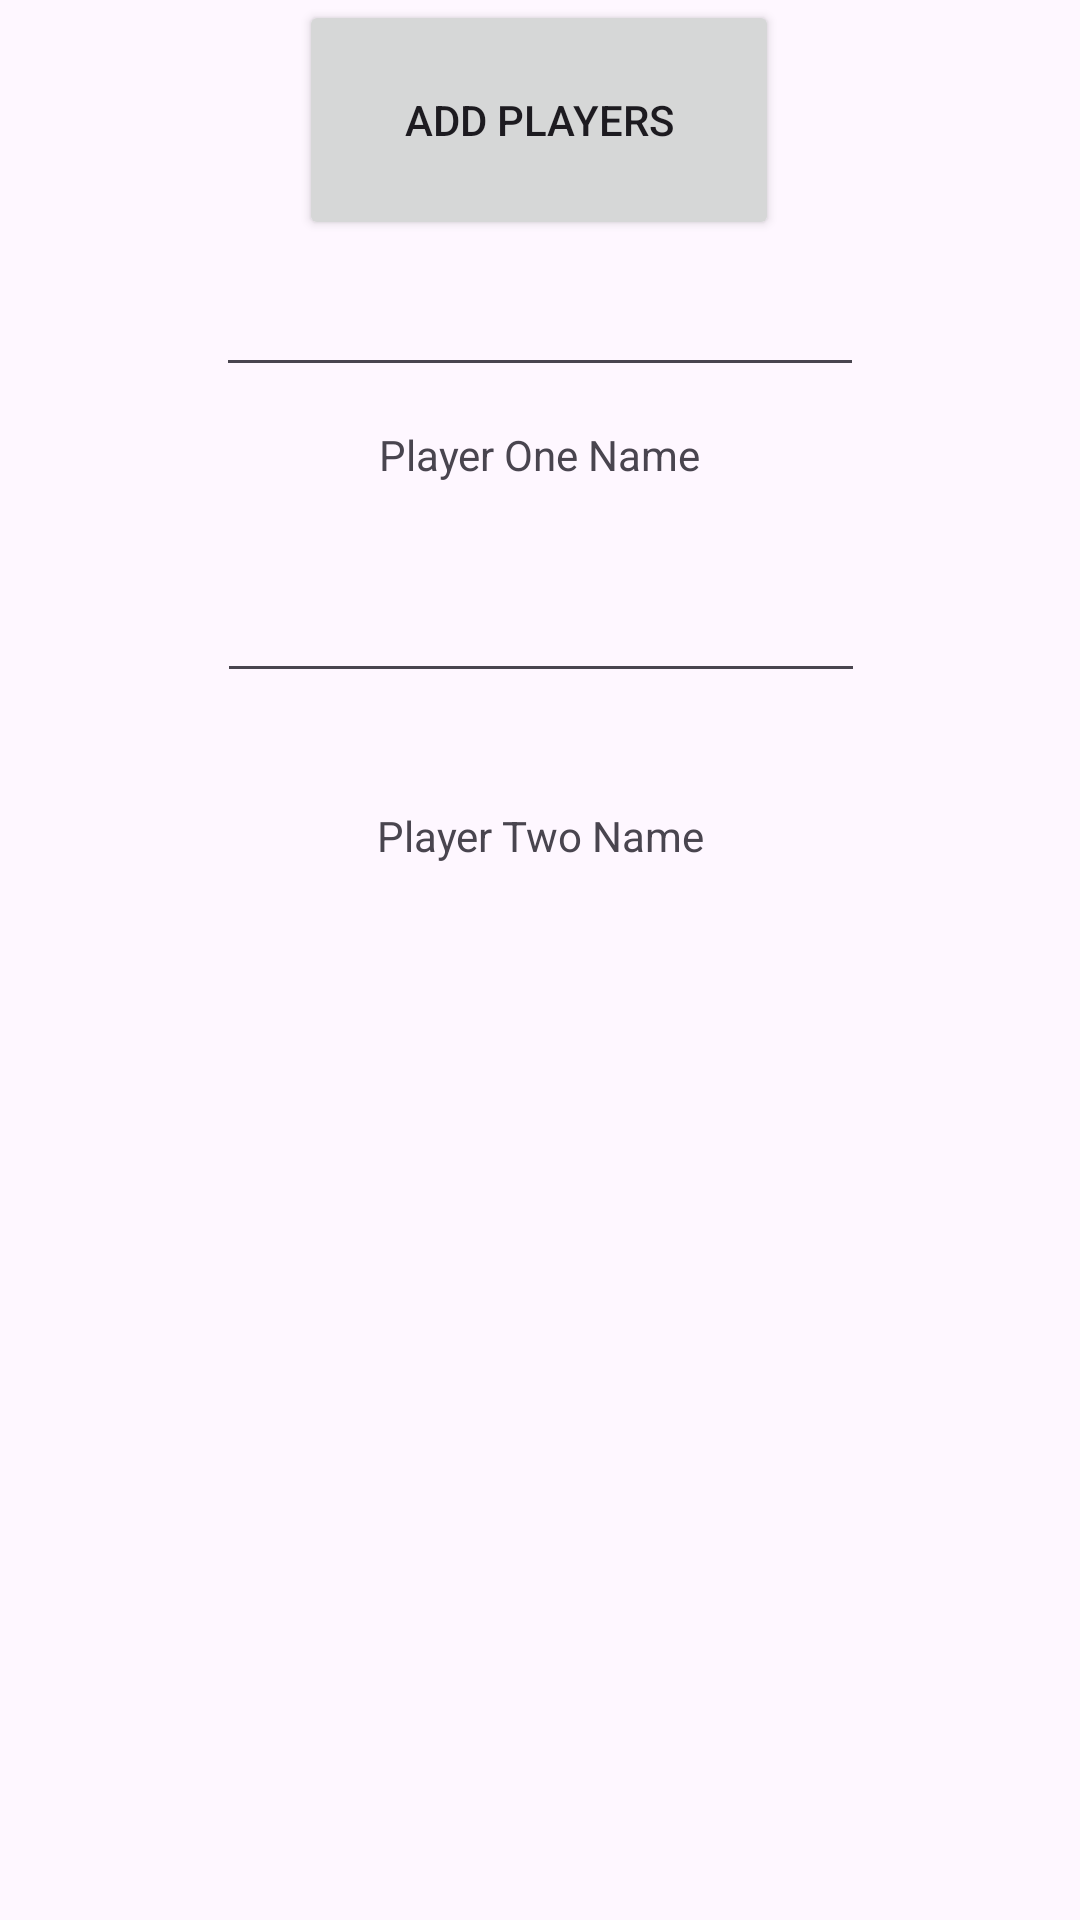

Reconstruct the res/layout file that produces this screen, plus the resources it refers to.
<!-- AndroidManifest.xml: application theme Theme.DartScoreboard -->
<!-- res/layout/add_players_activity.xml -->
<?xml version="1.0" encoding="utf-8"?>
<androidx.constraintlayout.widget.ConstraintLayout xmlns:android="http://schemas.android.com/apk/res/android"
    xmlns:app="http://schemas.android.com/apk/res-auto"
    xmlns:tools="http://schemas.android.com/tools"
    android:layout_width="match_parent"
    android:layout_height="match_parent"
    tools:context=".AddPlayersActivity">

    <TextView
        android:id="@+id/addPlayersActivityTitle"
        android:layout_width="wrap_content"
        android:layout_height="wrap_content"
        android:layout_marginTop="16dp"
        android:text="@string/addPlayer"
        android:textAppearance="@style/TextAppearance.AppCompat.Large"
        app:layout_constraintEnd_toEndOf="parent"
        app:layout_constraintHorizontal_bias="0.498"
        app:layout_constraintStart_toStartOf="parent"
        app:layout_constraintTop_toTopOf="parent" />

    <EditText
        android:id="@+id/EditTextEnterName"
        android:layout_width="216dp"
        android:layout_height="63dp"
        android:imeOptions="actionDone"
        android:inputType="text"
        android:singleLine="true"
        app:layout_constraintBottom_toBottomOf="parent"
        app:layout_constraintEnd_toEndOf="parent"
        app:layout_constraintStart_toStartOf="parent"
        app:layout_constraintTop_toBottomOf="@+id/addPlayersActivityTitle"
        app:layout_constraintVertical_bias="0.039" />

    <EditText
        android:id="@+id/EditTextEnterName2"
        android:layout_width="216dp"
        android:layout_height="63dp"
        android:imeOptions="actionDone"
        android:inputType="text"
        android:singleLine="true"
        app:layout_constraintBottom_toBottomOf="parent"
        app:layout_constraintEnd_toEndOf="parent"
        app:layout_constraintHorizontal_bias="0.502"
        app:layout_constraintStart_toStartOf="parent"
        app:layout_constraintTop_toBottomOf="@+id/addPlayersActivityTitle"
        app:layout_constraintVertical_bias="0.231" />

    <TextView
        android:id="@+id/TextViewName"
        android:layout_width="wrap_content"
        android:layout_height="wrap_content"
        android:layout_marginTop="13dp"
        android:text="Player One Name"
        app:layout_constraintEnd_toEndOf="parent"
        app:layout_constraintStart_toStartOf="parent"
        app:layout_constraintTop_toBottomOf="@+id/EditTextEnterName" />

    <TextView
        android:id="@+id/TextViewName2"
        android:layout_width="wrap_content"
        android:layout_height="wrap_content"
        android:layout_marginTop="140dp"
        android:text="Player Two Name"
        app:layout_constraintEnd_toEndOf="parent"
        app:layout_constraintHorizontal_bias="0.501"
        app:layout_constraintStart_toStartOf="parent"
        app:layout_constraintTop_toBottomOf="@+id/EditTextEnterName" />

    <Button
        android:id="@+id/sendPlayersToGameActivity"
        android:layout_width="160dp"
        android:layout_height="80dp"
        android:text="Add Players"
        app:layout_constraintEnd_toEndOf="parent"
        app:layout_constraintHorizontal_bias="0.498"
        app:layout_constraintStart_toStartOf="parent"
        tools:layout_editor_absoluteY="335dp" />
</androidx.constraintlayout.widget.ConstraintLayout>
<!-- resources referenced by this layout -->
<resources>
  <string name="addPlayer">Add Players</string>
  <style name="Theme.DartScoreboard" parent="Base.Theme.DartScoreboard" />
  <style name="Base.Theme.DartScoreboard" parent="Theme.Material3.DayNight.NoActionBar">
          
          
          <item name="colorPrimary">@color/custom_blue</item>
          <item name="colorAccent">@color/black</item>
  
  
      </style>
  <color name="custom_blue">#3D53CF</color>
  <color name="black">#FF000000</color>
</resources>
